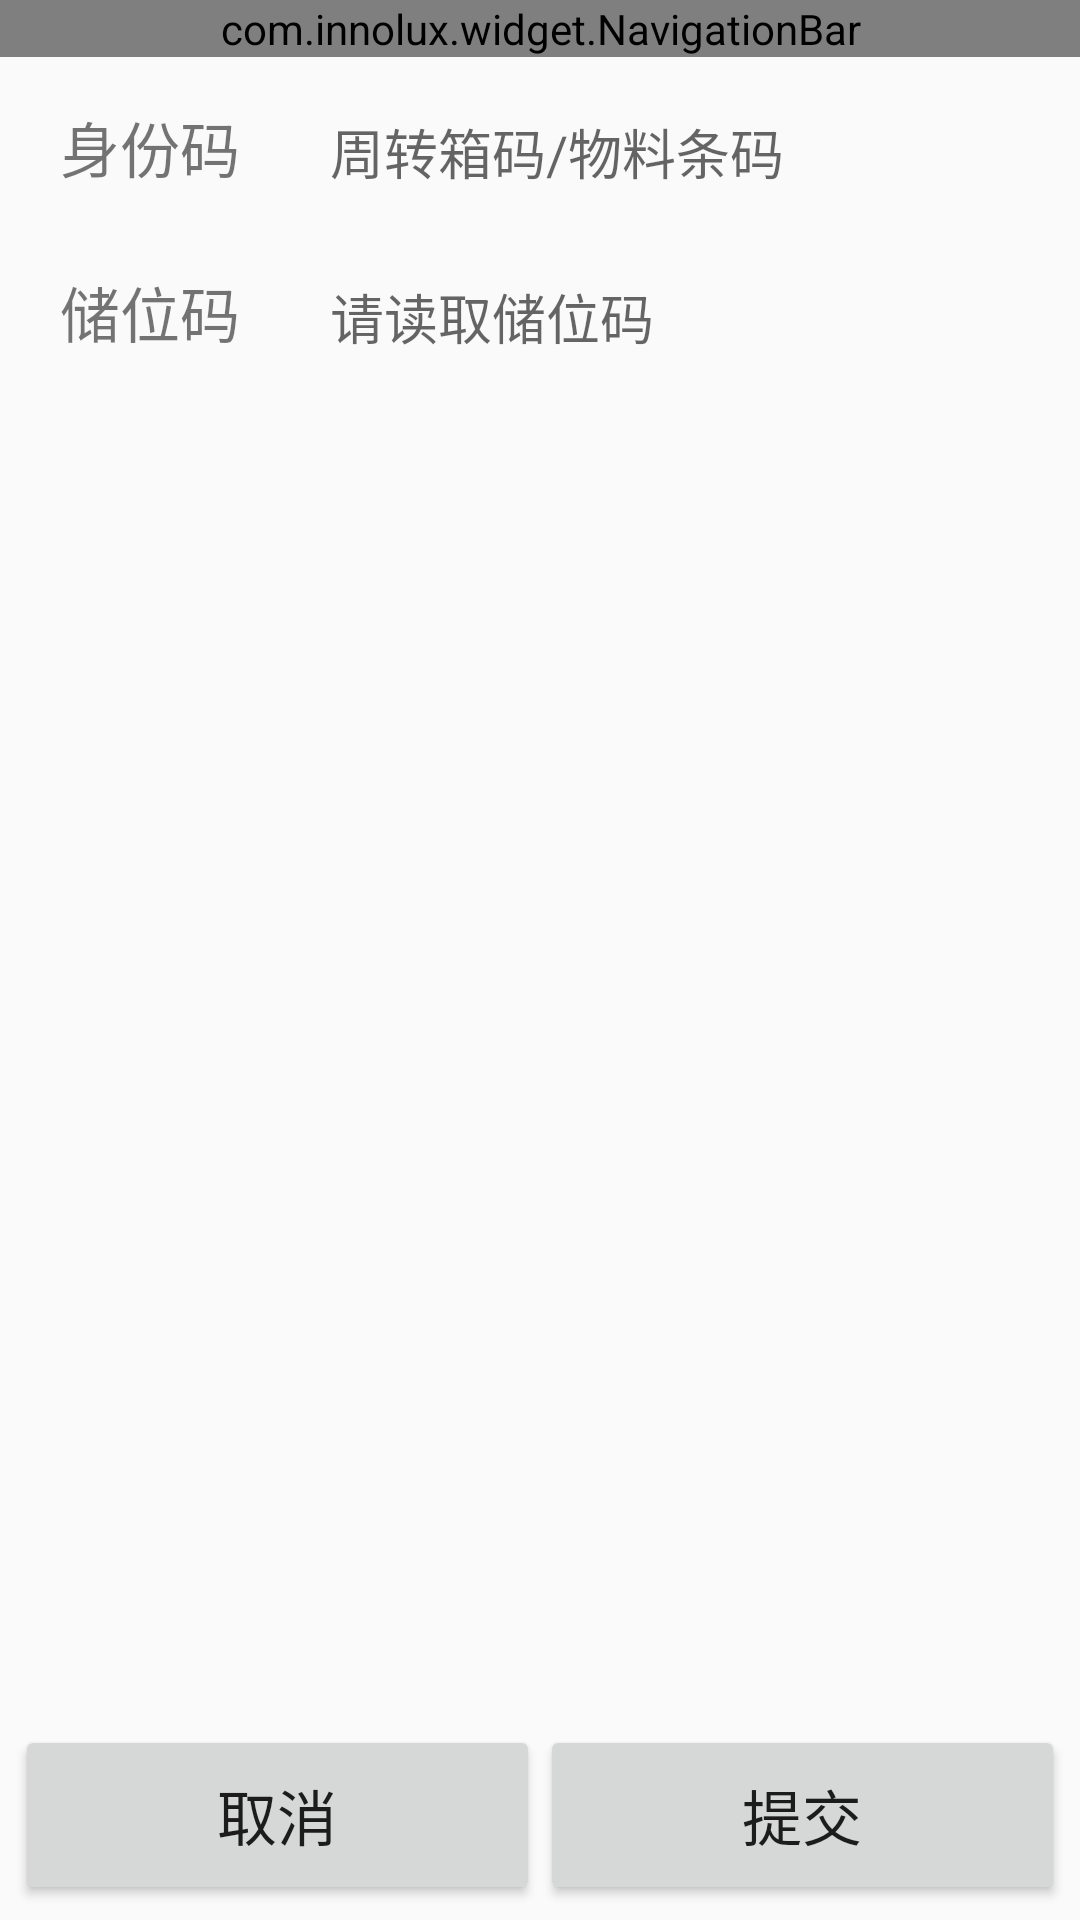

Layout XML and referenced resources for this Android screen:
<!-- AndroidManifest.xml: application theme AppTheme -->
<!-- res/layout/activity_buy_pataway.xml -->
<LinearLayout xmlns:android="http://schemas.android.com/apk/res/android"
              xmlns:app="http://schemas.android.com/apk/res-auto"
              android:layout_width="match_parent"
              android:layout_height="match_parent"
              android:focusable="true"
              android:focusableInTouchMode="true"
              android:orientation="vertical">

    <com.innolux.widget.NavigationBar
        android:id="@id/navigation_bar"
        android:layout_width="match_parent"
        android:layout_height="wrap_content"
        app:NBTitle="上架"
        app:isShowBack="true"
        app:isShowMore="true">

    </com.innolux.widget.NavigationBar>

    <LinearLayout
        android:layout_width="match_parent"
        android:layout_height="wrap_content"
        android:layout_marginTop="5dp"
        android:orientation="horizontal">

        <TextView
            android:text="身份码"
            style="@style/LayoutEtTextViewStyle"/>

        <EditText
            android:id="@id/et_materiel_code_info"
            style="@style/EditTextStyle"
            android:hint="周转箱码/物料条码"
            />


    </LinearLayout>

    <LinearLayout
        android:layout_width="match_parent"
        android:layout_height="wrap_content"
        android:layout_marginTop="5dp"
        android:orientation="horizontal">

        <TextView
            style="@style/LayoutEtTextViewStyle"
            android:text="储位码"
            />

        <EditText
            android:id="@id/et_boom_code"
            android:hint="请读取储位码"
            style="@style/EditTextStyle"/>
    </LinearLayout>

    <LinearLayout
        android:layout_marginTop="5dp"
        android:layout_width="match_parent"
        android:layout_height="match_parent"
        android:orientation="vertical">

        <FrameLayout
            android:id="@+id/fl_detailed"
            android:layout_width="match_parent"
            android:layout_height="0dp"
            android:layout_weight="1"
            android:orientation="vertical"
            ></FrameLayout>
        <include layout="@layout/btn_layout_view"/>
    </LinearLayout>
</LinearLayout>
<!-- res/layout/btn_layout_view.xml (included above) -->
<?xml version="1.0" encoding="UTF-8"?>
<LinearLayout xmlns:android="http://schemas.android.com/apk/res/android"

              android:layout_width="match_parent"
              android:layout_height="wrap_content"
              android:layout_margin="5dp"
              android:layout_weight="0"
    >

    <Button
        android:id="@id/btn_cancel"
        android:layout_width="0dp"
        android:layout_height="60dp"
        android:layout_weight="2"
        android:text="取消"
        android:textSize="@dimen/comm_text_size_20"/>

    <Button
        android:id="@id/btn_submit"
        android:layout_width="0dp"
        android:layout_height="60dp"
        android:layout_weight="2"
        android:text="提交"
        android:textSize="@dimen/comm_text_size_20"/>

</LinearLayout>
<!-- resources referenced by this layout -->
<resources>
  <dimen name="comm_text_size_20">20sp</dimen>
  <style name="EditTextStyle">
          <item name="android:layout_width">0dp</item>
          <item name="android:layout_height">50dp</item>
          <item name="android:layout_marginLeft">10dp</item>
          <item name="android:layout_marginRight">20dp</item>
          <item name="android:layout_weight">3</item>
          <item name="android:background">@drawable/bg_edittext</item>
          <item name="android:maxLines">1</item>
          <item name="android:singleLine">true</item>
      </style>
  <style name="LayoutEtTextViewStyle">
          <item name="android:layout_width">100dp</item>
          <item name="android:layout_height">50dp</item>
          <item name="android:gravity">center</item>
          <item name="android:textSize">@dimen/comm_text_size_20</item>
      </style>
  <style name="AppTheme" parent="Theme.AppCompat.Light.NoActionBar">
          
          <item name="colorPrimary">@color/colorPrimary</item>
          <item name="colorPrimaryDark">@color/colorPrimaryDark</item>
          <item name="colorAccent">@color/colorAccent</item>
          
      </style>
  <color name="colorPrimary">#3F51B5</color>
  <color name="colorPrimaryDark">#303F9F</color>
  <color name="colorAccent">#FF4081</color>
</resources>
